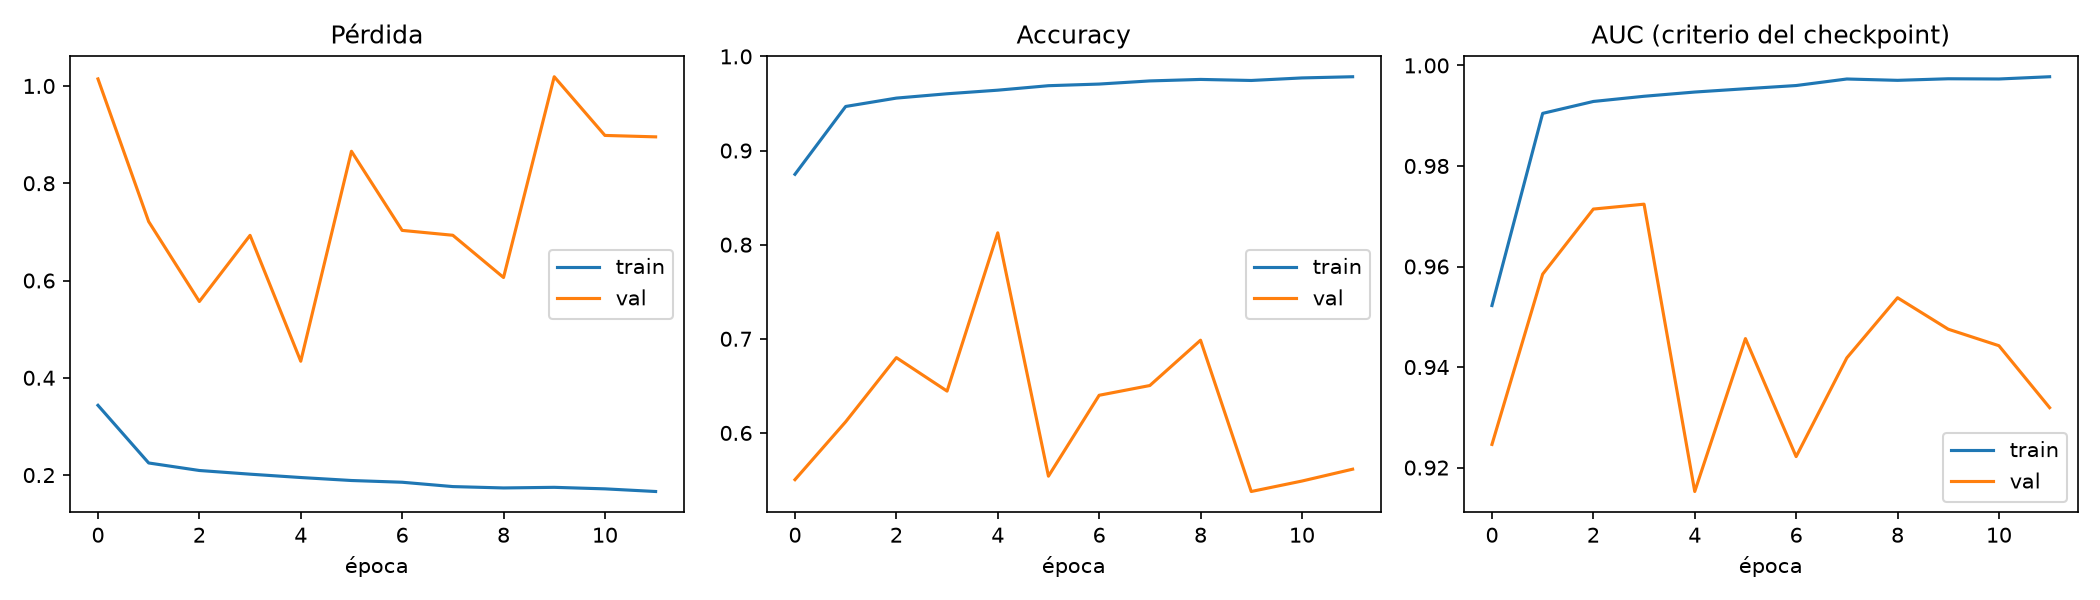

The table this chart was drawn from, first rows:
epoch, accuracy, auc, learning_rate, loss, precision, recall, val_accuracy, val_auc, val_loss, val_precision, val_recall
0, 0.8748, 0.9522, 9.999999747378752e-05, 0.3434, 0.8735, 0.8765, 0.5504, 0.9246, 1.014, 1.0, 0.1007
1, 0.9468, 0.9905, 9.999999747378752e-05, 0.2249, 0.9473, 0.9463, 0.6119, 0.9585, 0.7212, 0.9809, 0.2281
2, 0.9557, 0.9928, 9.999999747378752e-05, 0.2094, 0.9547, 0.9568, 0.68, 0.9714, 0.5569, 0.962, 0.3748
3, 0.9603, 0.9939, 9.999999747378752e-05, 0.2019, 0.9592, 0.9616, 0.6444, 0.9724, 0.6928, 0.9851, 0.2933
4, 0.9641, 0.9947, 9.999999747378752e-05, 0.195, 0.9653, 0.9629, 0.8126, 0.9152, 0.434, 0.9073, 0.6963
5, 0.9689, 0.9954, 9.999999747378752e-05, 0.1888, 0.9713, 0.9663, 0.5541, 0.9457, 0.8657, 0.9867, 0.1096
6, 0.9706, 0.996, 9.999999747378752e-05, 0.1853, 0.9741, 0.967, 0.64, 0.9222, 0.7031, 0.9655, 0.2904
7, 0.974, 0.9973, 4.999999873689376e-05, 0.1763, 0.9764, 0.9714, 0.6504, 0.9418, 0.693, 0.9765, 0.3081
8, 0.9756, 0.997, 4.999999873689376e-05, 0.1735, 0.9798, 0.9711, 0.6985, 0.9538, 0.6062, 0.982, 0.4044
9, 0.9744, 0.9973, 4.999999873689376e-05, 0.1748, 0.9743, 0.9746, 0.5378, 0.9475, 1.019, 1.0, 0.07556
10, 0.9771, 0.9973, 2.499999936844688e-05, 0.1717, 0.9799, 0.9743, 0.5489, 0.9442, 0.8983, 0.9853, 0.09926
11, 0.9784, 0.9978, 2.499999936844688e-05, 0.1662, 0.9799, 0.9768, 0.5615, 0.9319, 0.8954, 0.9882, 0.1244
